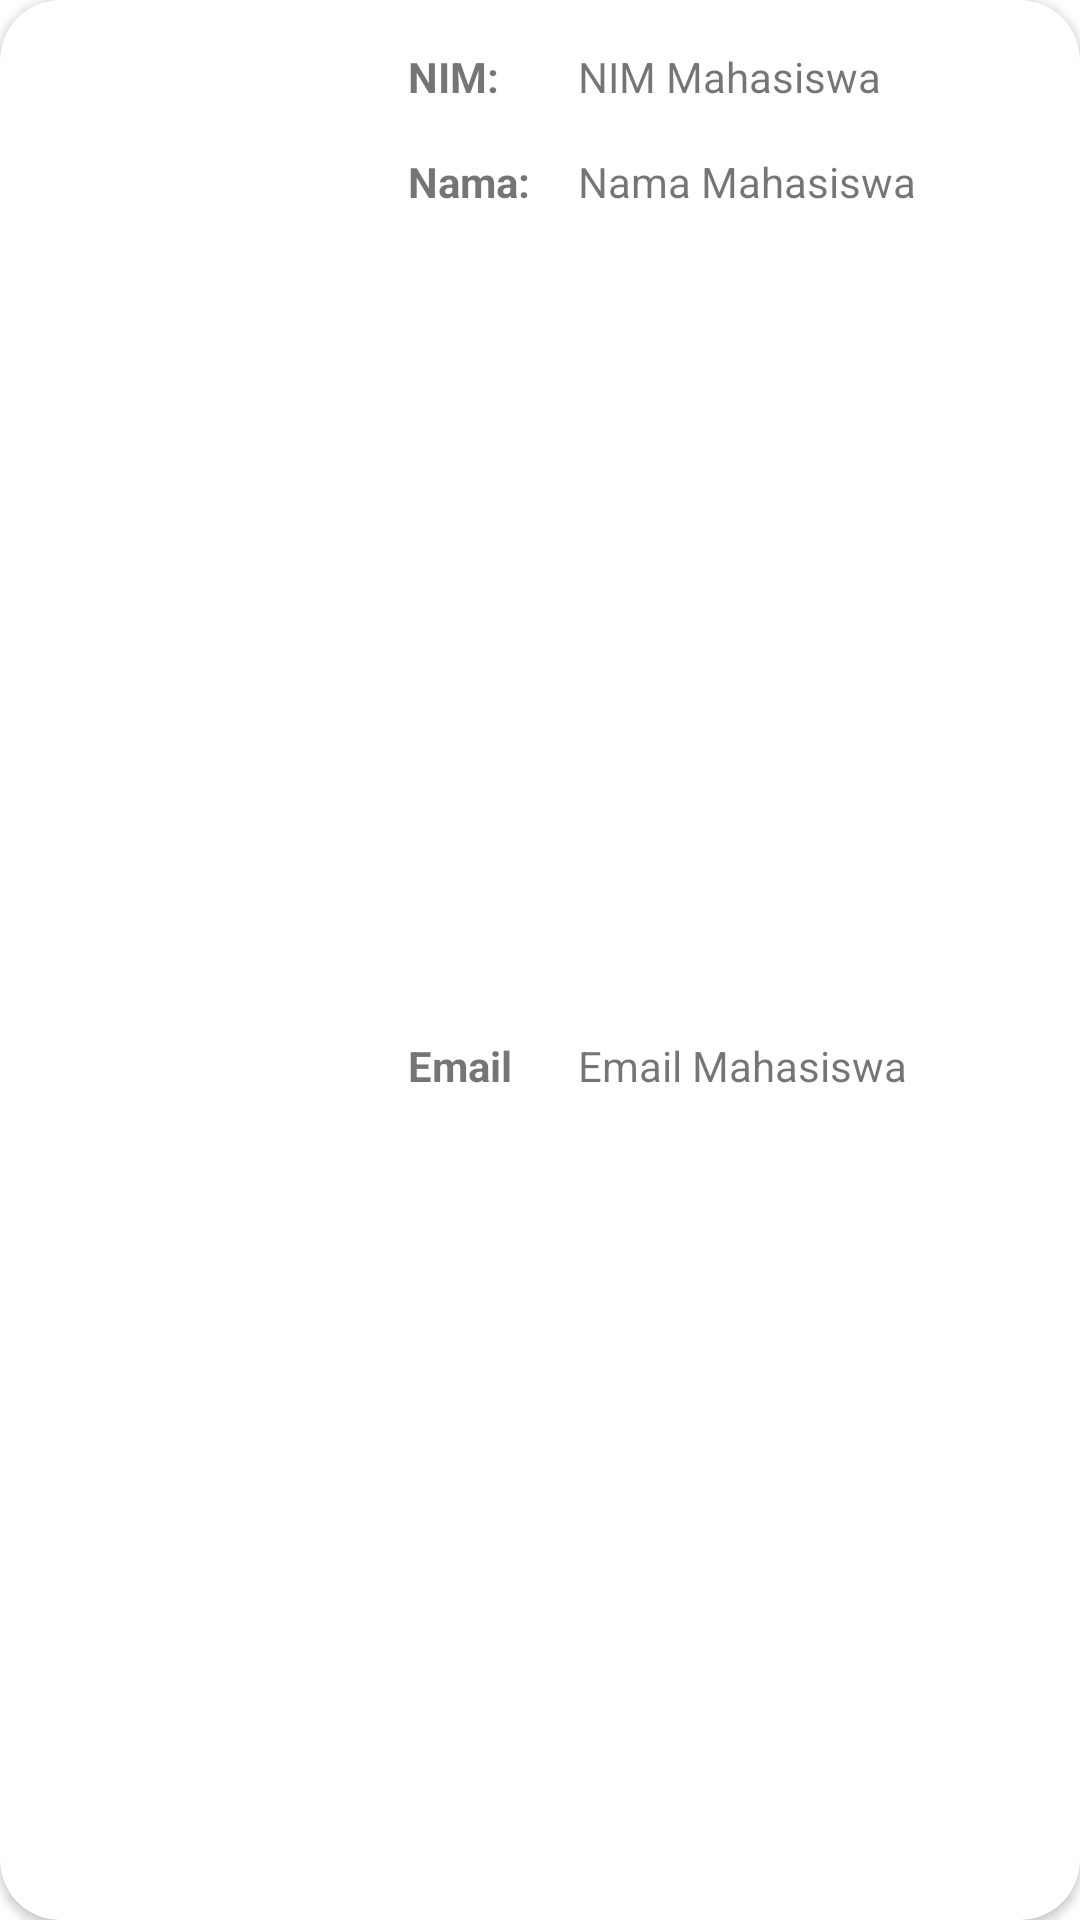

This screen was rendered from an Android layout file. Write that file and the resources it references.
<!-- AndroidManifest.xml: application theme Theme.PMO23Praktikum -->
<!-- res/layout/content_recycler_mahasiswa.xml -->
<?xml version="1.0" encoding="utf-8"?>
<androidx.cardview.widget.CardView xmlns:android="http://schemas.android.com/apk/res/android"
    xmlns:app="http://schemas.android.com/apk/res-auto"
    android:layout_width="match_parent"
    android:layout_height="wrap_content"
    android:layout_marginHorizontal="10dp"
    android:layout_marginTop="10dp"
    android:layout_marginBottom="20dp"
    android:scrollbars="vertical"
    app:cardCornerRadius="20dp">

    <androidx.constraintlayout.widget.ConstraintLayout
        android:layout_width="match_parent"
        android:layout_height="match_parent">

        <ImageView
            android:id="@+id/ivMhsRv"
            android:layout_width="115dp"
            android:layout_height="115dp"
            android:layout_marginStart="5dp"
            android:layout_marginTop="5dp"
            android:layout_marginBottom="5dp"
            android:src="@drawable/userlogin_mhs"
            app:layout_constraintBottom_toBottomOf="parent"
            app:layout_constraintStart_toStartOf="parent"
            app:layout_constraintTop_toTopOf="parent" />

        <TextView
            android:id="@+id/tvNIMrv"
            android:layout_width="wrap_content"
            android:layout_height="wrap_content"
            android:layout_marginStart="16dp"
            android:layout_marginTop="16dp"
            android:text="NIM: "
            android:textStyle="bold"
            app:layout_constraintStart_toEndOf="@id/ivMhsRv"
            app:layout_constraintTop_toTopOf="parent" />

        <TextView
            android:id="@+id/rvNim"
            android:layout_width="0dp"
            android:layout_height="wrap_content"
            android:layout_marginTop="16dp"
            android:layout_marginEnd="16dp"
            android:text="NIM Mahasiswa"
            app:layout_constraintEnd_toEndOf="parent"
            app:layout_constraintStart_toStartOf="@id/rvNama"
            app:layout_constraintTop_toTopOf="parent" />

        <TextView
            android:id="@+id/tvNamaRv"
            android:layout_width="wrap_content"
            android:layout_height="wrap_content"
            android:layout_marginStart="16dp"
            android:layout_marginTop="16dp"
            android:text="Nama:"
            android:textStyle="bold"
            app:layout_constraintStart_toEndOf="@id/ivMhsRv"
            app:layout_constraintTop_toBottomOf="@+id/tvNIMrv" />

        <TextView
            android:id="@+id/rvNama"
            android:layout_width="0dp"
            android:layout_height="wrap_content"
            android:layout_marginStart="16dp"
            android:layout_marginTop="16dp"
            android:layout_marginEnd="16dp"
            android:text="Nama Mahasiswa"
            app:layout_constraintEnd_toEndOf="parent"
            app:layout_constraintStart_toEndOf="@+id/tvNamaRv"
            app:layout_constraintTop_toBottomOf="@+id/rvNim" />

        <TextView
            android:id="@+id/tvEmailRv"
            android:layout_width="wrap_content"
            android:layout_height="wrap_content"
            android:layout_marginStart="16dp"
            android:layout_marginTop="16dp"
            android:layout_marginBottom="16dp"
            android:text="Email"
            android:textStyle="bold"
            app:layout_constraintBottom_toBottomOf="parent"
            app:layout_constraintStart_toEndOf="@+id/ivMhsRv"
            app:layout_constraintTop_toBottomOf="@+id/tvNamaRv" />

        <TextView
            android:id="@+id/rvEmail"
            android:layout_width="0dp"
            android:layout_height="wrap_content"
            android:layout_marginTop="16dp"
            android:layout_marginEnd="16dp"
            android:layout_marginBottom="16dp"
            android:text="Email Mahasiswa"
            app:layout_constraintBottom_toBottomOf="parent"
            app:layout_constraintEnd_toEndOf="parent"
            app:layout_constraintStart_toStartOf="@id/rvNama"
            app:layout_constraintTop_toBottomOf="@+id/rvNama" />

    </androidx.constraintlayout.widget.ConstraintLayout>

</androidx.cardview.widget.CardView>
<!-- resources referenced by this layout -->
<resources>
  <style name="Theme.PMO23Praktikum" parent="Theme.MaterialComponents.DayNight.DarkActionBar">
          
          <item name="colorPrimary">@color/purple_500</item>
          <item name="colorPrimaryVariant">@color/purple_700</item>
          <item name="colorOnPrimary">@color/white</item>
          
          <item name="colorSecondary">@color/teal_200</item>
          <item name="colorSecondaryVariant">@color/teal_700</item>
          <item name="colorOnSecondary">@color/black</item>
          
          <item name="android:statusBarColor" tools:targetApi="l">?attr/colorPrimaryVariant</item>
          
      </style>
  <!-- not gathered from this repository: default colours our renderer supplied (Android Studio template values) -->
  <color name="purple_500">#FF6200EE</color>
  <color name="purple_700">#FF3700B3</color>
  <color name="teal_200">#FF03DAC5</color>
  <color name="teal_700">#FF018786</color>
  <color name="black">#FF000000</color>
  <color name="white">#FFFFFFFF</color>
</resources>
